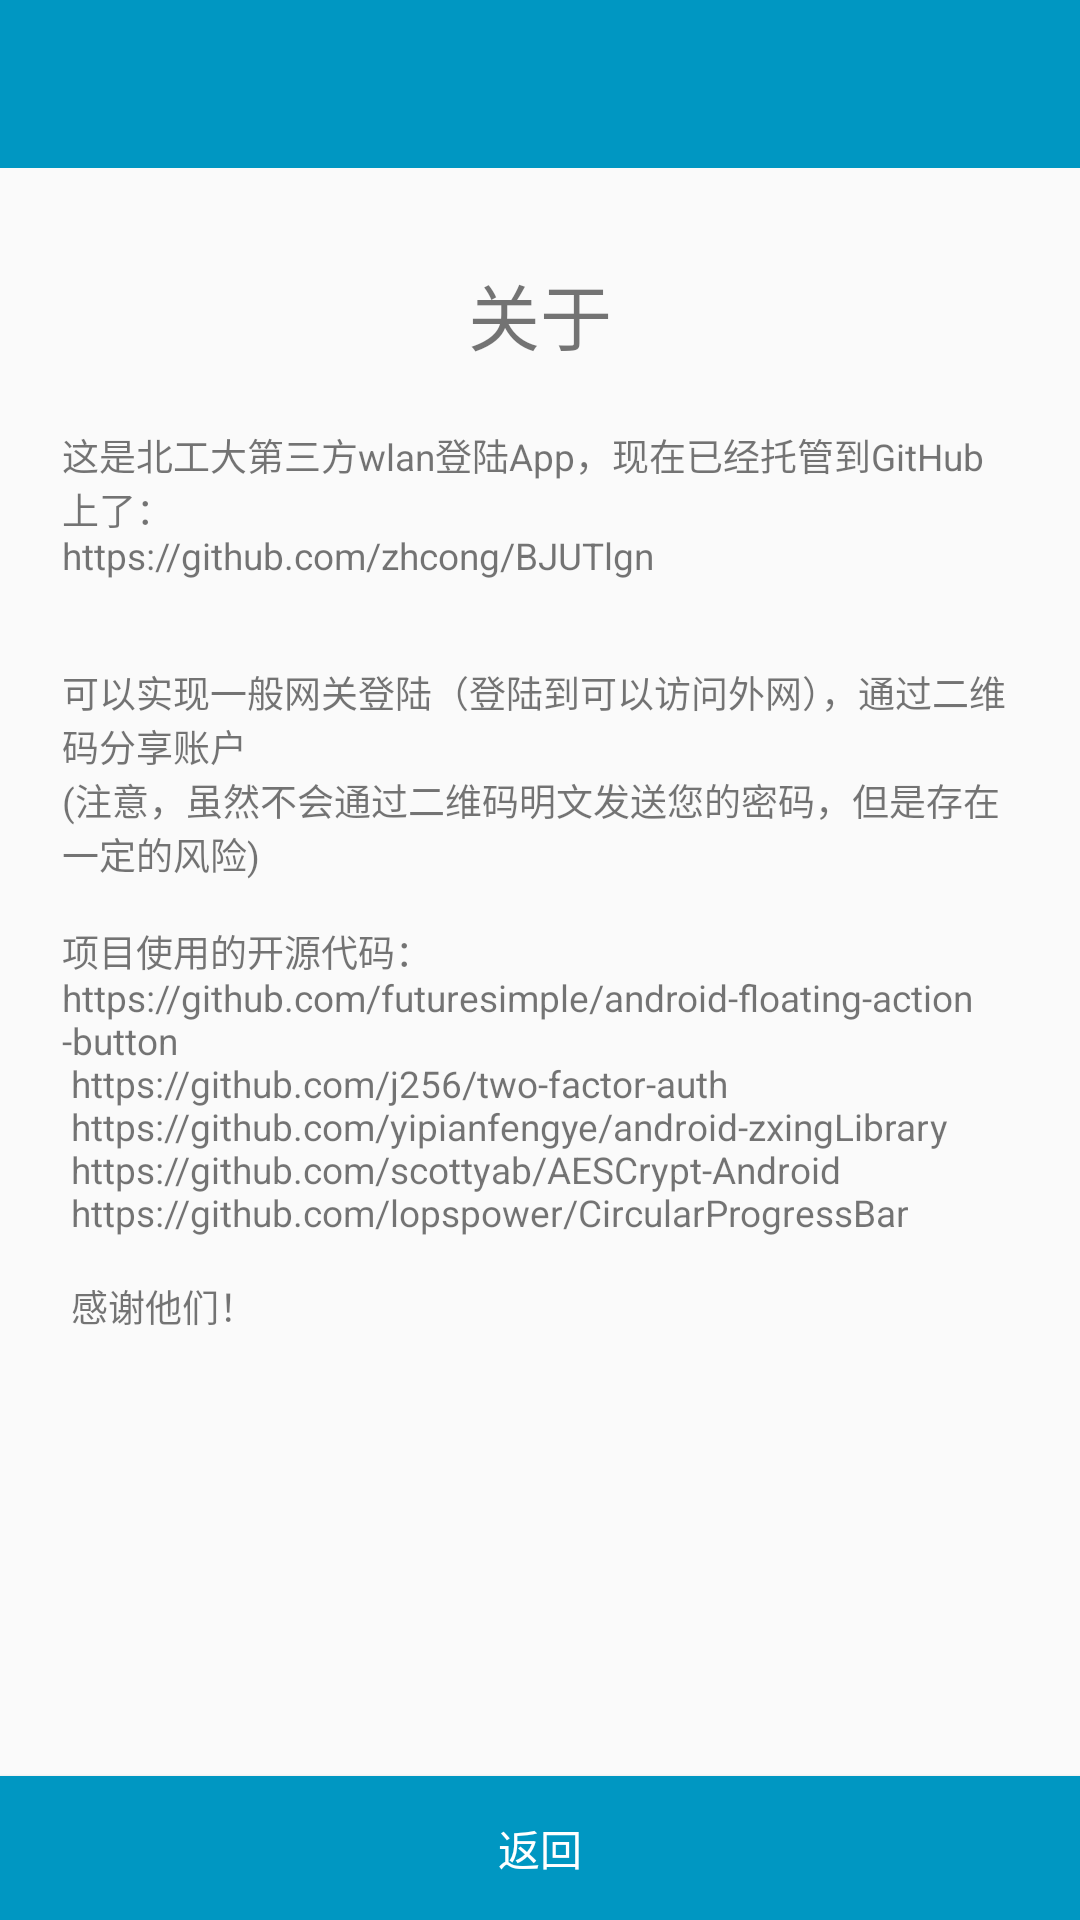

Layout XML and referenced resources for this Android screen:
<!-- AndroidManifest.xml: activity theme AppTheme.NoActionBar -->
<!-- res/layout/help.xml -->
<?xml version="1.0" encoding="utf-8"?>
<LinearLayout xmlns:android="http://schemas.android.com/apk/res/android"
    xmlns:app="http://schemas.android.com/apk/res-auto"
    android:orientation="vertical" android:layout_width="match_parent"
    android:layout_height="match_parent">

    <android.support.v7.widget.Toolbar
        android:id="@+id/toolbar3"
        app:navigationIcon="@drawable/back"
        android:layout_width="match_parent"
        android:layout_height="wrap_content"
        android:background="?attr/colorPrimary"
        android:minHeight="?attr/actionBarSize"
        android:theme="?attr/actionBarTheme" />

    <TextView
        android:id="@+id/textView2"
        android:layout_width="match_parent"
        android:layout_height="wrap_content"
        android:textSize="24dp"
        android:layout_marginTop="15pt"
        android:textAlignment="center"
        android:text="关于" />
<ScrollView
    android:layout_width="match_parent"
    android:layout_height="200pt"
    android:scrollbarStyle="outsideInset" >
    <TextView
        android:layout_width="match_parent"
        android:layout_height="wrap_content"
        android:paddingTop="10pt"
        android:paddingLeft="10pt"
        android:paddingRight="10pt"
        android:textSize="6pt"
        android:scrollbars="vertical"
        android:scrollbarStyle="insideOverlay"
        android:text="@string/about" />
</ScrollView>
    <RelativeLayout
        android:layout_width="match_parent"
        android:layout_height="wrap_content"
        >
    <Button
        android:layout_alignParentBottom="true"
        android:background="@drawable/buttonstyle_normal"
        android:textColor="#fff"
        android:id="@+id/button3"
        android:layout_width="match_parent"
        android:layout_height="wrap_content"
        android:text="返回" />
    </RelativeLayout>

</LinearLayout>
<!-- resources referenced by this layout -->
<resources>
  <!-- drawable buttonstyle_normal (drawable) -->
  <?xml version="1.0" encoding="UTF-8"?>
  <selector xmlns:android="http://schemas.android.com/apk/res/android">
      <item android:state_pressed="false">
          <shape android:shape="rectangle" >
              
              <solid android:color="@color/colorMain"></solid>
          </shape>
      </item>
      <item android:state_pressed="true">
          <shape android:shape="rectangle">
              <solid android:color="@color/colorMainlite" />
          </shape>
      </item>
  </selector>
  <string name="about" translatable="false">这是北工大第三方wlan登陆App，现在已经托管到GitHub上了：\nhttps://github.com/zhcong/BJUTlgn
      \n\n\n可以实现一般网关登陆（登陆到可以访问外网），通过二维码分享账户\n(注意，虽然不会通过二维码明文发送您的密码，但是存在一定的风险)
          \n\n项目使用的开源代码：\nhttps://github.com/futuresimple/android-floating-action-button\n
  https://github.com/j256/two-factor-auth\n
  https://github.com/yipianfengye/android-zxingLibrary\n
  https://github.com/scottyab/AESCrypt-Android\n
  https://github.com/lopspower/CircularProgressBar\n\n
          感谢他们！
      </string>
  <style name="AppTheme.NoActionBar">
          <item name="windowActionBar">false</item>
          <item name="windowNoTitle">true</item>
      </style>
  <color name="colorMain">#0097c2</color>
  <color name="colorMainlite">#28b1d8</color>
</resources>
